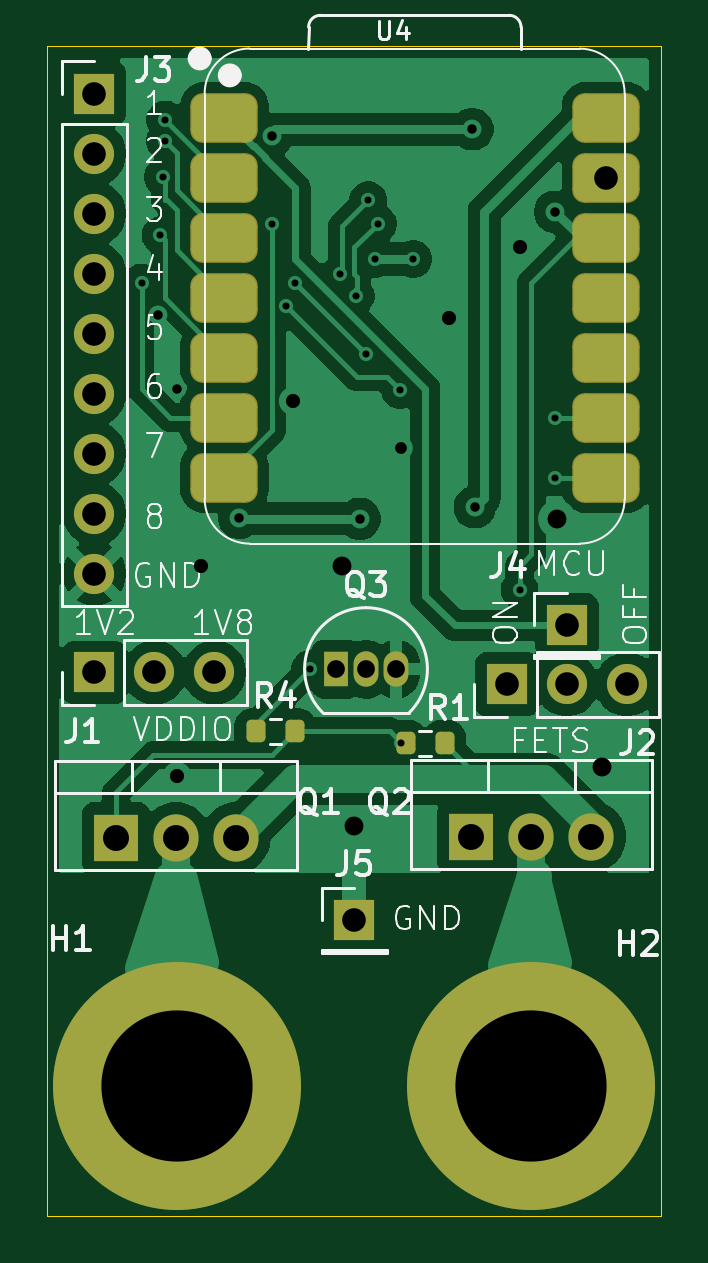
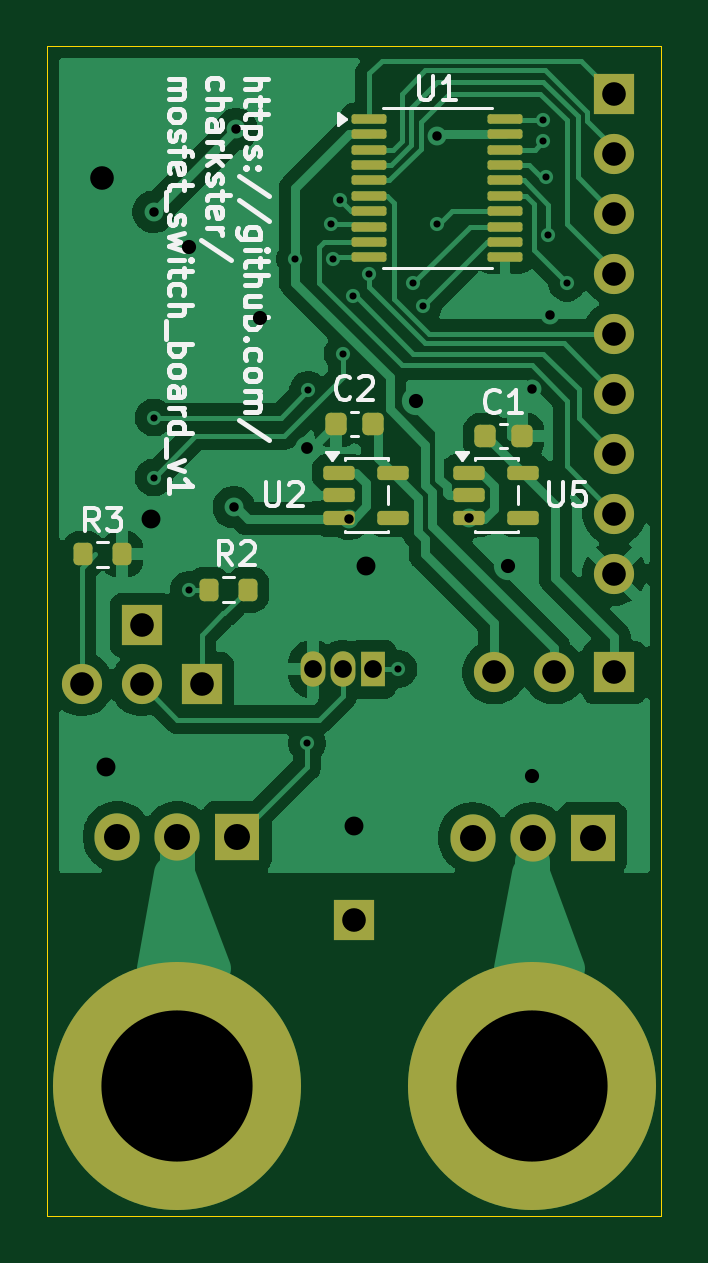
Circuit board: 11 layer files. Board 26.0 x 49.5 mm.
- bottom_copper: fast_fet_switch-B_Cu.gbr (67869 bytes)
- bottom_mask: fast_fet_switch-B_Mask.gbr (4009 bytes)
- paste: fast_fet_switch-B_Paste.gbr (2781 bytes)
- bottom_silk: fast_fet_switch-B_Silkscreen.gbr (30703 bytes)
- outline: fast_fet_switch-Edge_Cuts.gbr (659 bytes)
- top_copper: fast_fet_switch-F_Cu.gbr (66128 bytes)
- top_mask: fast_fet_switch-F_Mask.gbr (3005 bytes)
- paste: fast_fet_switch-F_Paste.gbr (1772 bytes)
- top_silk: fast_fet_switch-F_Silkscreen.gbr (34182 bytes)
- drill: fast_fet_switch-NPTH.drl (306 bytes)
- drill: fast_fet_switch-PTH.drl (1829 bytes)

=== bottom_copper: fast_fet_switch-B_Cu.gbr (67869 bytes, source omitted) ===
=== bottom_mask: fast_fet_switch-B_Mask.gbr ===
%TF.GenerationSoftware,KiCad,Pcbnew,10.0.1-10.0.1~ubuntu24.04.1*%
%TF.CreationDate,2026-04-21T16:58:48-07:00*%
%TF.ProjectId,fast_fet_switch,66617374-5f66-4657-945f-737769746368,rev?*%
%TF.SameCoordinates,Original*%
%TF.FileFunction,Soldermask,Bot*%
%TF.FilePolarity,Negative*%
%FSLAX46Y46*%
G04 Gerber Fmt 4.6, Leading zero omitted, Abs format (unit mm)*
G04 Created by KiCad (PCBNEW 10.0.1-10.0.1~ubuntu24.04.1) date 2026-04-21 16:58:48*
%MOMM*%
%LPD*%
G01*
G04 APERTURE LIST*
G04 Aperture macros list*
%AMRoundRect*
0 Rectangle with rounded corners*
0 $1 Rounding radius*
0 $2 $3 $4 $5 $6 $7 $8 $9 X,Y pos of 4 corners*
0 Add a 4 corners polygon primitive as box body*
4,1,4,$2,$3,$4,$5,$6,$7,$8,$9,$2,$3,0*
0 Add four circle primitives for the rounded corners*
1,1,$1+$1,$2,$3*
1,1,$1+$1,$4,$5*
1,1,$1+$1,$6,$7*
1,1,$1+$1,$8,$9*
0 Add four rect primitives between the rounded corners*
20,1,$1+$1,$2,$3,$4,$5,0*
20,1,$1+$1,$4,$5,$6,$7,0*
20,1,$1+$1,$6,$7,$8,$9,0*
20,1,$1+$1,$8,$9,$2,$3,0*%
G04 Aperture macros list end*
%ADD10R,1.700000X1.700000*%
%ADD11C,1.700000*%
%ADD12R,1.050000X1.500000*%
%ADD13O,1.050000X1.500000*%
%ADD14R,1.905000X2.000000*%
%ADD15O,1.905000X2.000000*%
%ADD16C,6.800000*%
%ADD17C,10.500000*%
%ADD18RoundRect,0.225000X-0.225000X-0.250000X0.225000X-0.250000X0.225000X0.250000X-0.225000X0.250000X0*%
%ADD19RoundRect,0.200000X0.200000X0.275000X-0.200000X0.275000X-0.200000X-0.275000X0.200000X-0.275000X0*%
%ADD20RoundRect,0.100000X0.637500X0.100000X-0.637500X0.100000X-0.637500X-0.100000X0.637500X-0.100000X0*%
%ADD21RoundRect,0.150000X0.512500X0.150000X-0.512500X0.150000X-0.512500X-0.150000X0.512500X-0.150000X0*%
%ADD22RoundRect,0.200000X-0.200000X-0.275000X0.200000X-0.275000X0.200000X0.275000X-0.200000X0.275000X0*%
%ADD23RoundRect,0.225000X0.225000X0.250000X-0.225000X0.250000X-0.225000X-0.250000X0.225000X-0.250000X0*%
G04 APERTURE END LIST*
D10*
%TO.C,J1*%
X115500000Y-100500000D03*
D11*
X118040000Y-100500000D03*
X120580000Y-100500000D03*
%TD*%
D12*
%TO.C,Q3*%
X125730000Y-100360000D03*
D13*
X127000000Y-100360000D03*
X128270000Y-100360000D03*
%TD*%
D10*
%TO.C,J5*%
X126500000Y-111000000D03*
%TD*%
%TO.C,J2*%
X132960000Y-101000000D03*
D11*
X135500000Y-101000000D03*
X138040000Y-101000000D03*
%TD*%
D14*
%TO.C,Q1*%
X116420000Y-107500000D03*
D15*
X118960000Y-107500000D03*
X121500000Y-107500000D03*
%TD*%
D10*
%TO.C,J3*%
X115500000Y-76000000D03*
D11*
X115500000Y-78540000D03*
X115500000Y-81080000D03*
X115500000Y-83620000D03*
X115500000Y-86160000D03*
X115500000Y-88700000D03*
X115500000Y-91240000D03*
X115500000Y-93780000D03*
X115500000Y-96320000D03*
%TD*%
D16*
%TO.C,H2*%
X134000000Y-118000000D03*
D17*
X134000000Y-118000000D03*
%TD*%
D14*
%TO.C,Q2*%
X131460000Y-107450000D03*
D15*
X134000000Y-107450000D03*
X136540000Y-107450000D03*
%TD*%
D10*
%TO.C,J4*%
X135500000Y-98500000D03*
%TD*%
D16*
%TO.C,H1*%
X119000000Y-118000000D03*
D17*
X119000000Y-118000000D03*
%TD*%
D18*
%TO.C,C2*%
X125725000Y-90000000D03*
X127275000Y-90000000D03*
%TD*%
D19*
%TO.C,R3*%
X137980000Y-95500000D03*
X136330000Y-95500000D03*
%TD*%
D20*
%TO.C,U1*%
X125862500Y-77075000D03*
X125862500Y-77725000D03*
X125862500Y-78375000D03*
X125862500Y-79025000D03*
X125862500Y-79675000D03*
X125862500Y-80325000D03*
X125862500Y-80975000D03*
X125862500Y-81625000D03*
X125862500Y-82275000D03*
X125862500Y-82925000D03*
X120137500Y-82925000D03*
X120137500Y-82275000D03*
X120137500Y-81625000D03*
X120137500Y-80975000D03*
X120137500Y-80325000D03*
X120137500Y-79675000D03*
X120137500Y-79025000D03*
X120137500Y-78375000D03*
X120137500Y-77725000D03*
X120137500Y-77075000D03*
%TD*%
D21*
%TO.C,U5*%
X121637500Y-92050000D03*
X121637500Y-93000000D03*
X121637500Y-93950000D03*
X119362500Y-93950000D03*
X119362500Y-92050000D03*
%TD*%
D22*
%TO.C,R2*%
X131020000Y-97000000D03*
X132670000Y-97000000D03*
%TD*%
D23*
%TO.C,C1*%
X120955000Y-90500000D03*
X119405000Y-90500000D03*
%TD*%
D21*
%TO.C,U2*%
X127137500Y-92050000D03*
X127137500Y-93000000D03*
X127137500Y-93950000D03*
X124862500Y-93950000D03*
X124862500Y-92050000D03*
%TD*%
M02*

=== paste: fast_fet_switch-B_Paste.gbr (2781 bytes, source withheld) ===
=== bottom_silk: fast_fet_switch-B_Silkscreen.gbr (30703 bytes, source omitted) ===
=== outline: fast_fet_switch-Edge_Cuts.gbr ===
%TF.GenerationSoftware,KiCad,Pcbnew,10.0.1-10.0.1~ubuntu24.04.1*%
%TF.CreationDate,2026-04-21T16:58:48-07:00*%
%TF.ProjectId,fast_fet_switch,66617374-5f66-4657-945f-737769746368,rev?*%
%TF.SameCoordinates,Original*%
%TF.FileFunction,Profile,NP*%
%FSLAX46Y46*%
G04 Gerber Fmt 4.6, Leading zero omitted, Abs format (unit mm)*
G04 Created by KiCad (PCBNEW 10.0.1-10.0.1~ubuntu24.04.1) date 2026-04-21 16:58:48*
%MOMM*%
%LPD*%
G01*
G04 APERTURE LIST*
%TA.AperFunction,Profile*%
%ADD10C,0.050000*%
%TD*%
G04 APERTURE END LIST*
D10*
X113500000Y-74000000D02*
X139500000Y-74000000D01*
X139500000Y-123500000D01*
X113500000Y-123500000D01*
X113500000Y-74000000D01*
M02*

=== top_copper: fast_fet_switch-F_Cu.gbr (66128 bytes, source omitted) ===
=== top_mask: fast_fet_switch-F_Mask.gbr (3005 bytes, source withheld) ===
=== paste: fast_fet_switch-F_Paste.gbr (1772 bytes, source withheld) ===
=== top_silk: fast_fet_switch-F_Silkscreen.gbr (34182 bytes, source omitted) ===
=== drill: fast_fet_switch-NPTH.drl ===
M48
; DRILL file KiCad 10.0.1-10.0.1~ubuntu24.04.1 date 2026-04-21T16:58:51
; FORMAT={-:-/ absolute / metric / decimal}
; #@! TF.CreationDate,2026-04-21T16:58:51-07:00
; #@! TF.GenerationSoftware,Kicad,Pcbnew,10.0.1-10.0.1~ubuntu24.04.1
; #@! TF.FileFunction,NonPlated,1,2,NPTH
FMAT,2
METRIC
%
G90
G05
M30

=== drill: fast_fet_switch-PTH.drl ===
M48
; DRILL file KiCad 10.0.1-10.0.1~ubuntu24.04.1 date 2026-04-21T16:58:51
; FORMAT={-:-/ absolute / metric / decimal}
; #@! TF.CreationDate,2026-04-21T16:58:51-07:00
; #@! TF.GenerationSoftware,Kicad,Pcbnew,10.0.1-10.0.1~ubuntu24.04.1
; #@! TF.FileFunction,Plated,1,2,PTH
FMAT,2
METRIC
; #@! TA.AperFunction,Plated,PTH,ViaDrill
T1C0.300
; #@! TA.AperFunction,Plated,PTH,ViaDrill
T2C0.400
; #@! TA.AperFunction,Plated,PTH,ViaDrill
T3C0.500
; #@! TA.AperFunction,Plated,PTH,ViaDrill
T4C0.600
; #@! TA.AperFunction,Plated,PTH,ComponentDrill
T5C0.750
; #@! TA.AperFunction,Plated,PTH,ViaDrill
T6C0.800
; #@! TA.AperFunction,Plated,PTH,ViaDrill
T7C1.000
; #@! TA.AperFunction,Plated,PTH,ComponentDrill
T8C1.000
; #@! TA.AperFunction,Plated,PTH,ComponentDrill
T9C1.100
; #@! TA.AperFunction,Plated,PTH,ComponentDrill
T10C6.400
%
G90
G05
T1
X117.5Y-84.0
X118.3Y-82.0
X118.4Y-79.516
X118.5Y-77.1
X118.5Y-78.0
X123.0Y-81.5
X123.6Y-85.0
X124.0Y-84.0
X124.64Y-100.36
X125.9Y-83.625
X126.566Y-84.566
X127.0Y-87.0
X127.093Y-80.515
X127.4Y-83.0
X127.5Y-81.5
X128.45Y-88.55
X128.5Y-103.5
X129.0Y-83.0
X133.5Y-97.0
X135.0Y-89.71
X135.0Y-92.25
T2
X118.2Y-85.356
X119.0Y-88.5
X121.637Y-93.95
X123.0Y-77.812
X126.73Y-94.0
X131.5Y-77.5
X131.606Y-93.5
X135.0Y-81.0
T3
X128.5Y-91.0
T4
X119.0Y-104.9
X120.0Y-96.0
X123.9Y-89.0
X130.5Y-85.5
X133.5Y-82.5
T5
X125.73Y-100.36
X127.0Y-100.36
X128.27Y-100.36
T6
X126.0Y-96.0
X126.5Y-107.0
X135.1Y-94.0
X137.0Y-104.5
T7
X137.169Y-79.55
T8
X115.5Y-76.0
X115.5Y-78.54
X115.5Y-81.08
X115.5Y-83.62
X115.5Y-86.16
X115.5Y-88.7
X115.5Y-91.24
X115.5Y-93.78
X115.5Y-96.32
X115.5Y-100.5
X118.04Y-100.5
X120.58Y-100.5
X126.5Y-111.0
X132.96Y-101.0
X135.5Y-98.5
X135.5Y-101.0
X138.04Y-101.0
T9
X116.42Y-107.5
X118.96Y-107.5
X121.5Y-107.5
X131.46Y-107.45
X134.0Y-107.45
X136.54Y-107.45
T10
X119.0Y-118.0
X134.0Y-118.0
M30
